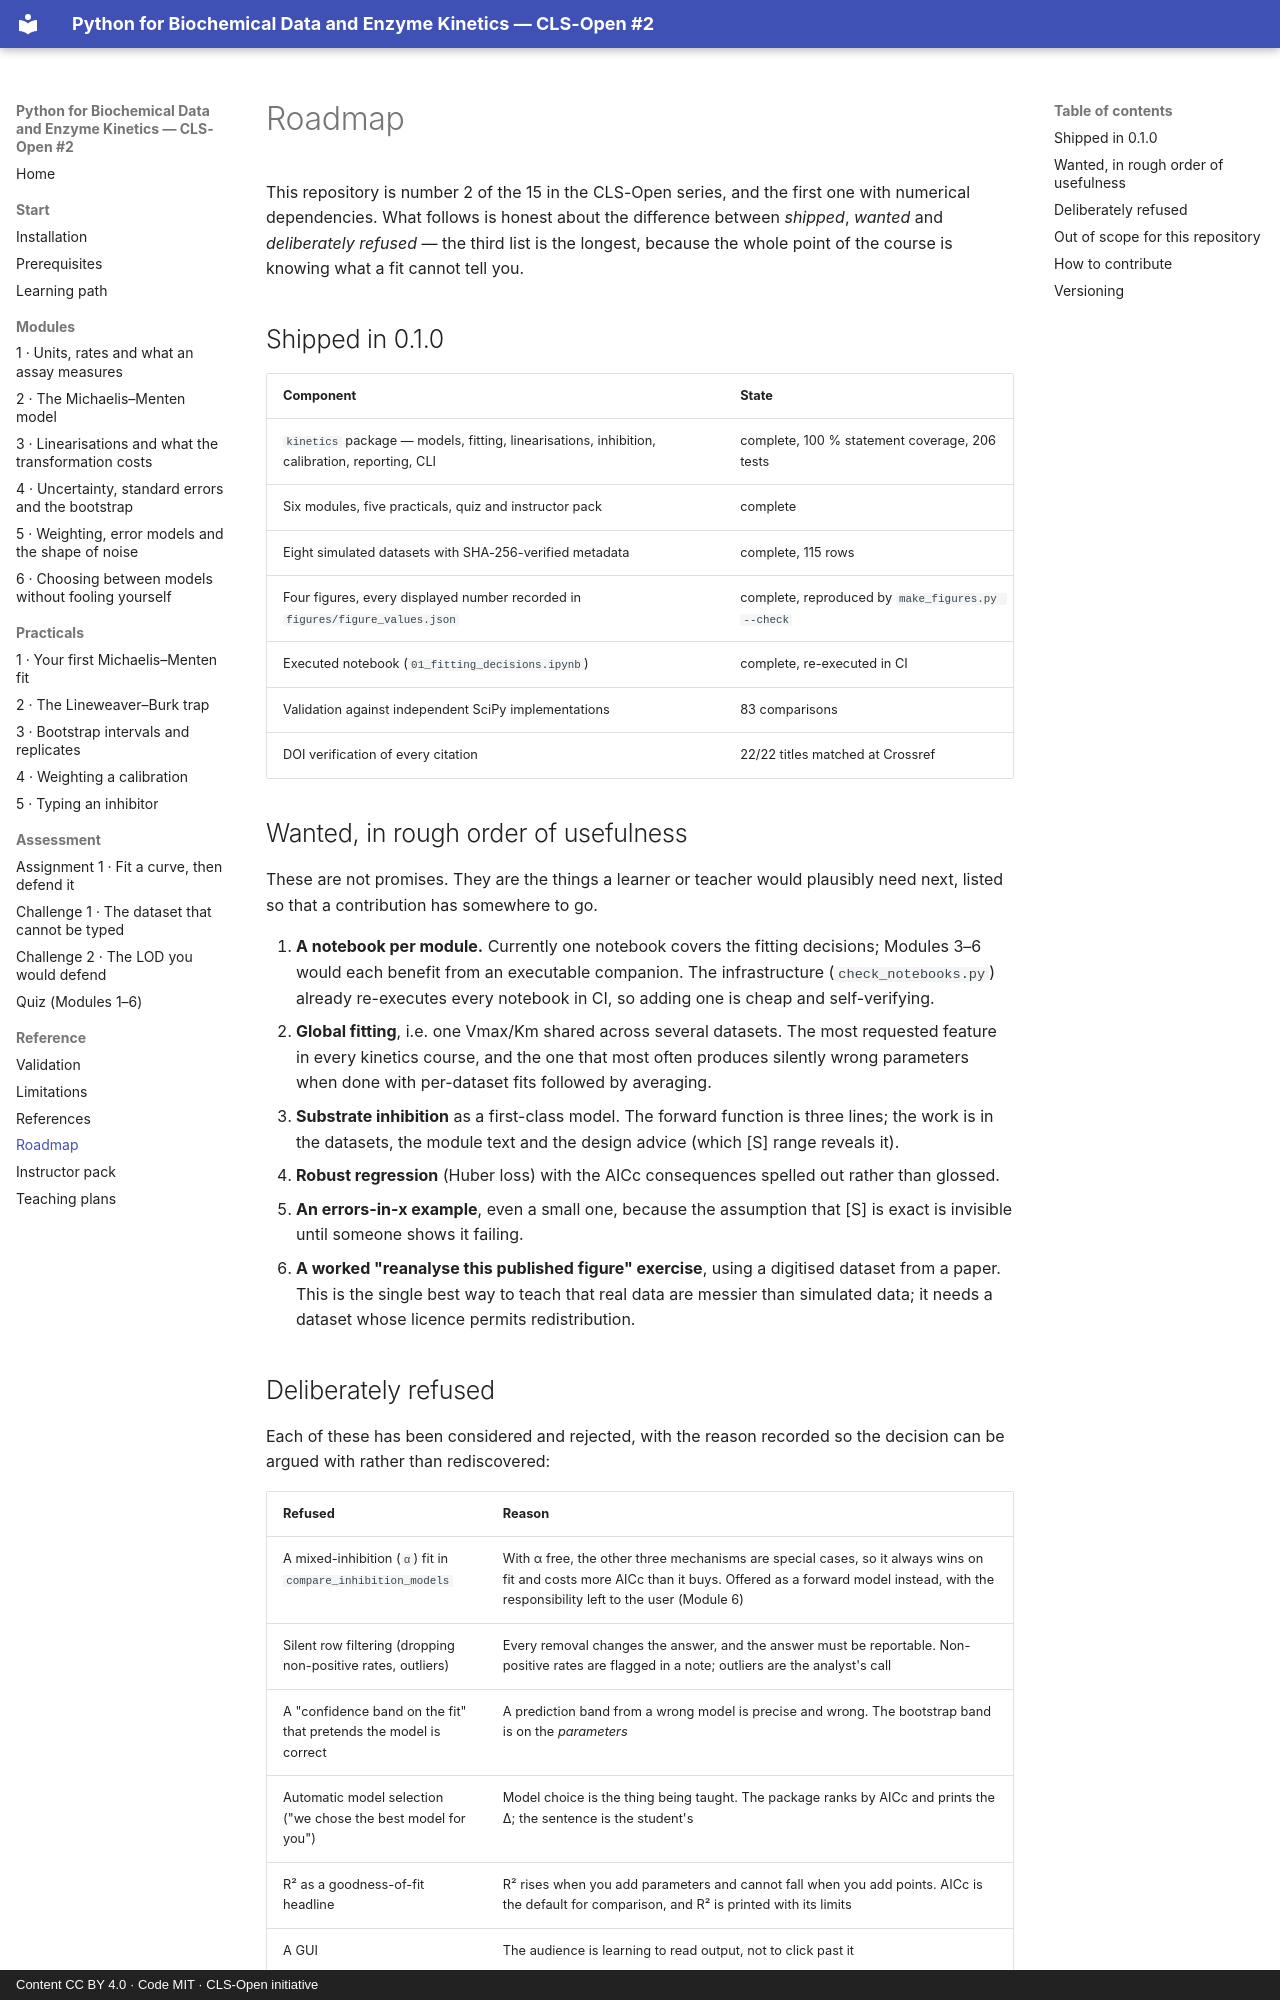

repository: CLS-Open/python-for-biochemists · page: roadmap/index.html · generator: mkdocs · copyright: Content CC BY 4.0 · Code MIT · CLS-Open initiative

# Roadmap

This repository is number 2 of the 15 in the CLS-Open series, and the first one with numerical
dependencies. What follows is honest about the difference between *shipped*, *wanted* and
*deliberately refused* — the third list is the longest, because the whole point of the course
is knowing what a fit cannot tell you.

## Shipped in 0.1.0

| Component | State |
|---|---|
| `kinetics` package — models, fitting, linearisations, inhibition, calibration, reporting, CLI | complete, 100 % statement coverage, 206 tests |
| Six modules, five practicals, quiz and instructor pack | complete |
| Eight simulated datasets with SHA-256-verified metadata | complete, 115 rows |
| Four figures, every displayed number recorded in `figures/figure_values.json` | complete, reproduced by `make_figures.py --check` |
| Executed notebook (`01_fitting_decisions.ipynb`) | complete, re-executed in CI |
| Validation against independent SciPy implementations | 83 comparisons |
| DOI verification of every citation | 22/22 titles matched at Crossref |

## Wanted, in rough order of usefulness

These are not promises. They are the things a learner or teacher would plausibly need next,
listed so that a contribution has somewhere to go.

1. **A notebook per module.** Currently one notebook covers the fitting decisions; Modules 3–6
   would each benefit from an executable companion. The infrastructure (`check_notebooks.py`)
   already re-executes every notebook in CI, so adding one is cheap and self-verifying.
2. **Global fitting**, i.e. one Vmax/Km shared across several datasets. The most requested
   feature in every kinetics course, and the one that most often produces silently wrong
   parameters when done with per-dataset fits followed by averaging.
3. **Substrate inhibition** as a first-class model. The forward function is three lines; the
   work is in the datasets, the module text and the design advice (which [S] range reveals it).
4. **Robust regression** (Huber loss) with the AICc consequences spelled out rather than
   glossed.
5. **An errors-in-x example**, even a small one, because the assumption that [S] is exact is
   invisible until someone shows it failing.
6. **A worked "reanalyse this published figure" exercise**, using a digitised dataset from a
   paper. This is the single best way to teach that real data are messier than simulated data;
   it needs a dataset whose licence permits redistribution.
